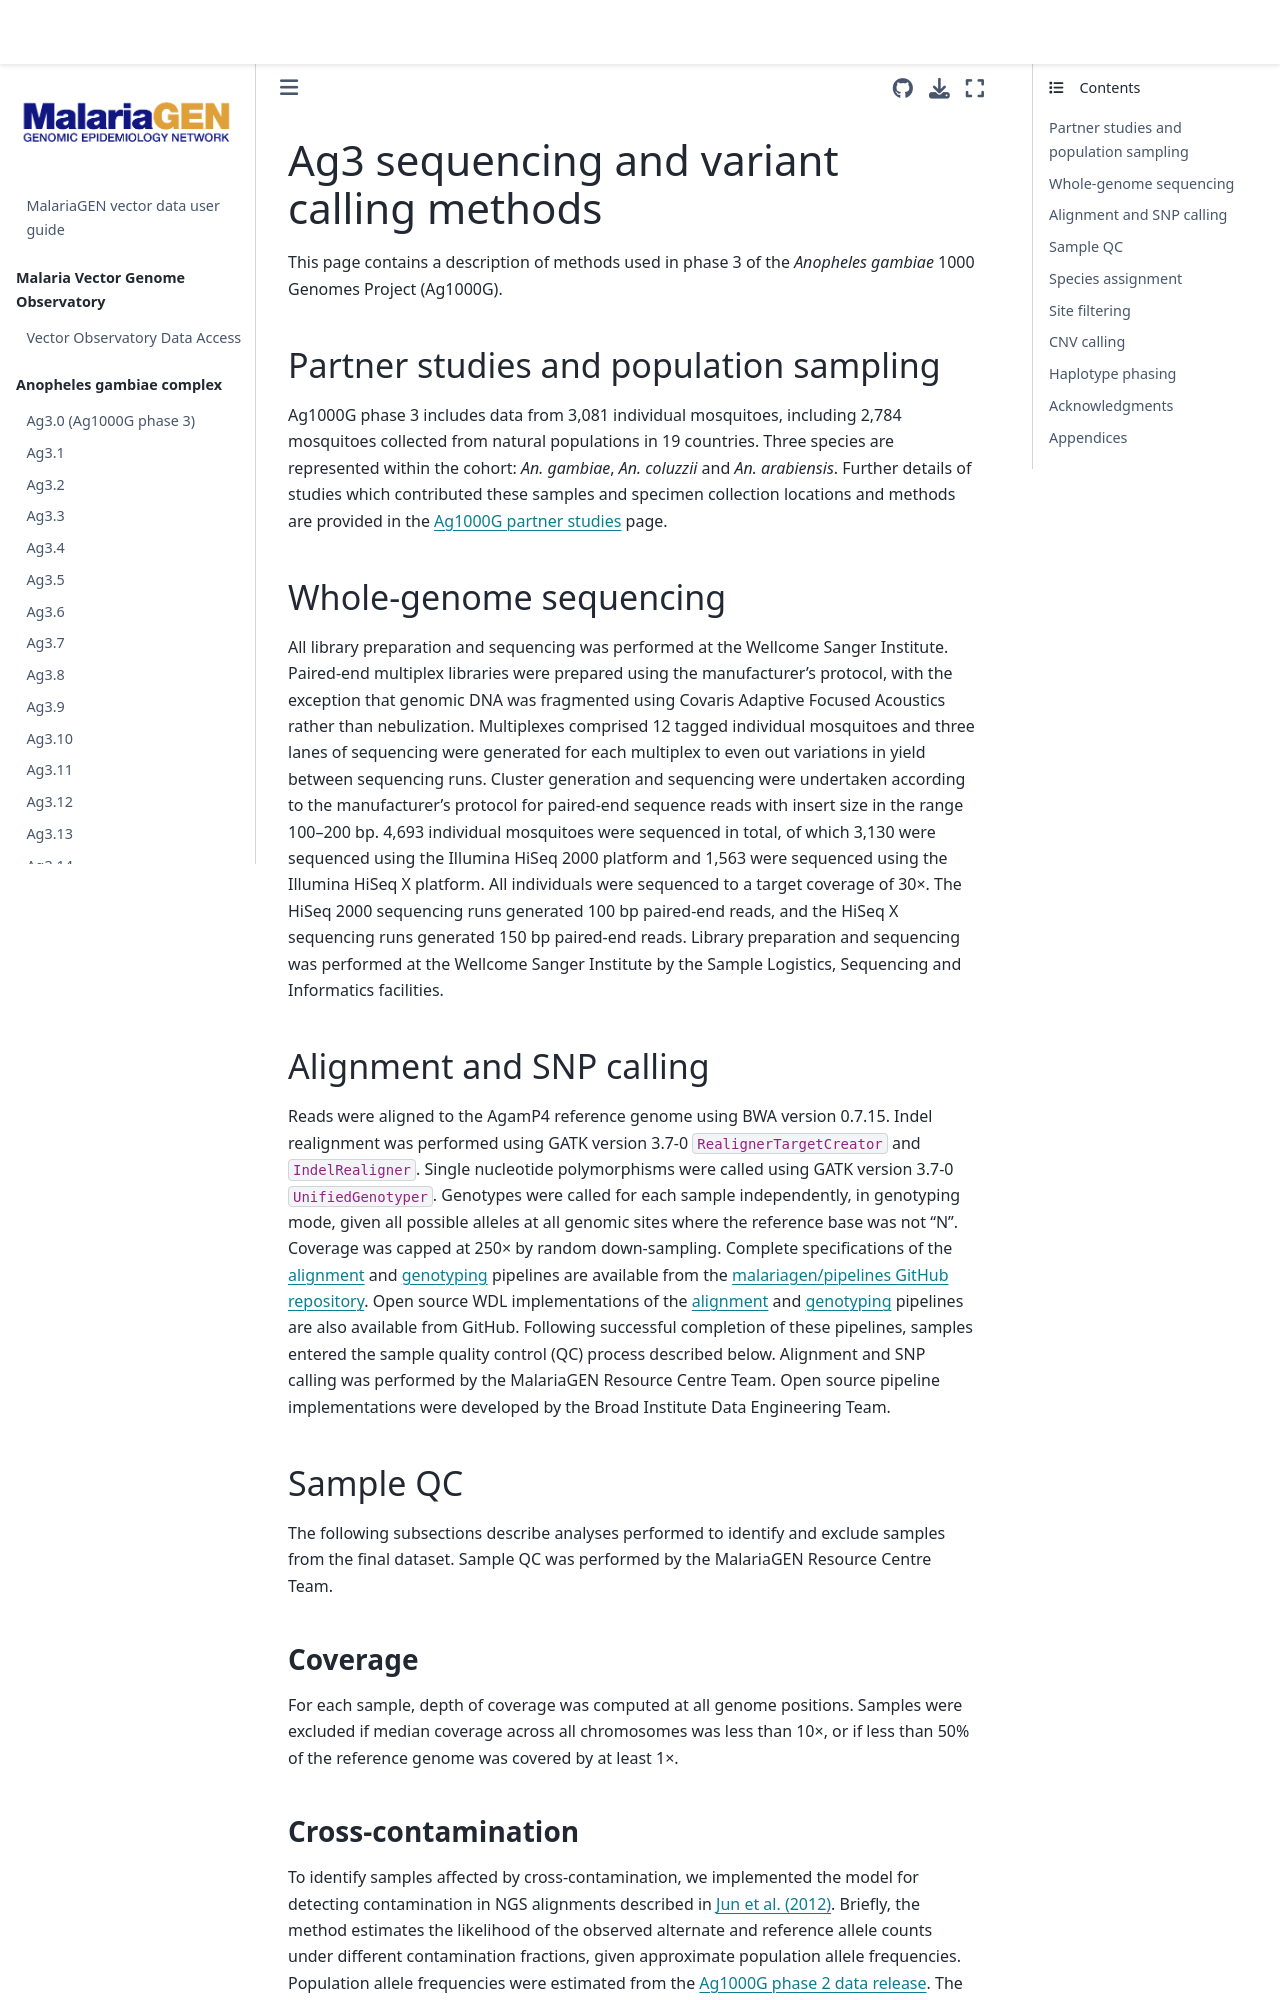

repository: malariagen/vector-data · page: ag3/methods.html · generator: jekyll

# Ag3 sequencing and variant calling methods

This page contains a description of methods used in phase 3 of the *Anopheles gambiae* 1000 Genomes Project (Ag1000G). 


## Partner studies and population sampling

Ag1000G phase 3 includes data from 3,081 individual mosquitoes, including 2,784 mosquitoes collected from natural populations in 19 countries. 
Three species are represented within the cohort: {{ gamb }}, {{ colu }} and {{ arab }}.
Further details of studies which contributed these samples and specimen collection locations and methods are provided in the {doc}`../studies-ag1000g` page.


## Whole-genome sequencing

All library preparation and sequencing was performed at the Wellcome
Sanger Institute.
Paired-end multiplex libraries were prepared using
the manufacturer's protocol, with the exception that genomic DNA was
fragmented using Covaris Adaptive Focused Acoustics rather than
nebulization. 
Multiplexes comprised 12 tagged individual mosquitoes and three lanes of sequencing were generated for each multiplex to
even out variations in yield between sequencing runs. 
Cluster generation and sequencing were undertaken according to the
manufacturer's protocol for paired-end sequence reads with insert size in the range 100--200 bp.
4,693 individual mosquitoes were sequenced in total, of which 3,130 were sequenced using the Illumina HiSeq 2000 platform and 1,563 were sequenced using the Illumina HiSeq X platform.
All individuals were sequenced to a target coverage of 30×.
The HiSeq 2000 sequencing runs generated 100 bp paired-end reads, and the HiSeq X sequencing runs generated 150 bp paired-end reads. 
Library preparation and sequencing was performed at the Wellcome Sanger Institute by the Sample Logistics, Sequencing and Informatics facilities.


## Alignment and SNP calling

Reads were aligned to the AgamP4 reference genome using BWA version
0.7.15. Indel realignment was performed using GATK version 3.7-0
`RealignerTargetCreator` and `IndelRealigner`. Single nucleotide
polymorphisms were called using GATK version 3.7-0
`UnifiedGenotyper`. Genotypes were called for each sample
independently, in genotyping mode, given all possible alleles at all
genomic sites where the reference base was not "N". Coverage was
capped at 250× by random down-sampling. Complete specifications of the
[alignment](https://github.com/malariagen/pipelines/blob/v0.0.4/docs/specs/short-read-alignment-vector.md)
and
[genotyping](https://github.com/malariagen/pipelines/blob/v0.0.4/docs/specs/snp-genotyping-vector.md)
pipelines are available from the [malariagen/pipelines GitHub
repository](https://github.com/malariagen/pipelines). Open source WDL
implementations of the
[alignment](https://github.com/malariagen/pipelines/tree/v0.0.4/pipelines/short-read-alignment-vector)
and
[genotyping](https://github.com/malariagen/pipelines/tree/v0.0.4/pipelines/SNP-genotyping-vector)
pipelines are also available from GitHub. Following successful
completion of these pipelines, samples entered the sample quality
control (QC) process described below. Alignment and SNP calling was performed by the MalariaGEN Resource Centre Team. Open source pipeline implementations were developed by the Broad Institute Data Engineering Team.


## Sample QC

The following subsections describe analyses performed to identify and exclude samples from the final dataset. Sample QC was performed by the MalariaGEN Resource Centre Team.


### Coverage

For each sample, depth of coverage was computed at all genome
positions. Samples were excluded if median coverage across all
chromosomes was less than 10×, or if less than 50% of the reference
genome was covered by at least 1×.


### Cross-contamination

To identify samples affected by cross-contamination, we implemented
the model for detecting contamination in NGS alignments described in
[Jun et
al. (2012)](https://doi.org/10.1016/j.ajhg.2012.09.004). Briefly, the
method estimates the likelihood of the observed alternate and
reference allele counts under different contamination fractions, given
approximate population allele frequencies. Population allele
frequencies were estimated from the [Ag1000G phase 2 data
release](https://www.malariagen.net/resource/27). The model computes a
maximum likelihood value for a parameter *alpha* representing
percentage contamination. Samples were excluded if *alpha* was 4.5% or
greater.
